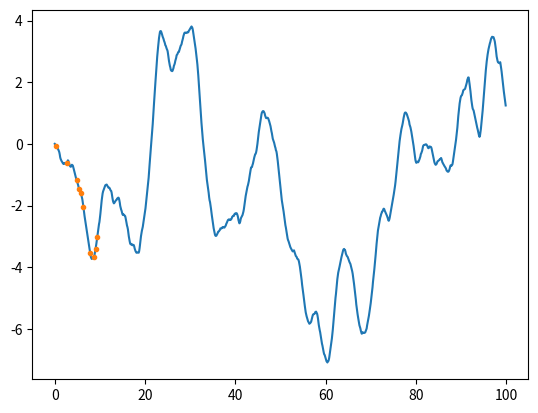

Write Python code to recreate this figure. (Note: this script raises an exception after producing the figure.)

import numpy as np
from math import pi, sin, cos, atan2
from math import *
import math
import matplotlib.pyplot as plt
import pandas as pd
from scipy.interpolate import interp1d



outTracks = pd.DataFrame(columns= ['frame','x','y','heading','c_id','clip'])

trackName = 'environment/data_sim.csv'


clip = 0

for clip in range(10):    
    print(clip)
    # number of individuals
    N=10
    
    
    # ~~~~~~~~~~~~~~~~~~~~~~~~~~~~~~~~~~~~~~~~
    # first we create a stochastic environment
    # ~~~~~~~~~~~~~~~~~~~~~~~~~~~~~~~~~~~~~~~~
    mvp = 1 # mean reversion parameter
    sig = 0.5 # noise
    dt = 1e-3 # time step
    exp_mr = math.exp(-mvp*dt)
    add_noise = sig*math.sqrt((math.exp(2*mvp*dt)-1)/(2*mvp))
    
    dx=0.1
    xspace = 100
    
    xn = int(xspace/dx)
    
    randField = np.zeros(xn)
    xvals = np.arange(0,xspace,dx)
    
    for x in range(1,xn):
        new_rand = randField[x-1]-0
        randField[x] = 0 + exp_mr*(new_rand+add_noise*np.random.normal())        
    
    sm = 25
    ma = np.ones(sm)/sm
    randField = randField*5/np.max(randField)
    randField = np.convolve(randField, ma, mode='same')
        
    
    
    plt.figure()
    plt.plot(xvals,randField)
    
    # this creates the interpolation function
    f_interp = interp1d(xvals, randField, kind='cubic')
    

    # ~~~~~~~~~~~~~~~~~~~~~~~~~~~~~~~~~~~~~~~~
    # put all individuals on the trail
    # ~~~~~~~~~~~~~~~~~~~~~~~~~~~~~~~~~~~~~~~~
    xpos = np.random.uniform(0,10,N)
    ypos = np.zeros_like(xpos)
    heading = np.zeros_like(xpos)
    for i in range(N):
        ypos[i] = f_interp(xpos[i])
        
    plt.plot(xpos,ypos,'.')
    
    # run for this many time steps
    TIMESTEPS = 5000
    
    def getHeading(i):
        # function to calculate the landscape heading
        dy = -ypos[i] + f_interp(xpos[i])
        dx = 0.05
        angle = atan2(dy,dx)
        return math.atan2(math.sin(angle),math.cos(angle))
     
    
    speed=1
    
    
    # simulate individual movement
    for t in range(TIMESTEPS):
    
        for i in range(N):
            new_angle = getHeading(i)
            heading[i] =math.atan2(math.sin(new_angle),math.cos(new_angle))

        xpos = xpos + dt*speed*np.cos(heading)
        ypos = ypos + dt*speed*np.sin(heading)
        
    #=====plot if necessary ========================================================
#        if (t% 5)==0:
#            if np.min(xpos)<20:
#                  ##plot the positions of all individuals
#                plt.clf()
#                plt.plot(xpos, ypos,'k.')
#                 
#                plt.xlim([0,20])
#                plt.ylim([-6,6])
#                plt.axes().set_aspect('equal')
#                plt.draw()
#                plt.pause(0.01)
#    #==============================================================================
        
        outTime = np.full(N,t,dtype='int64')
        clipper = np.full(N,clip,dtype='int64')
        outID = np.arange(0,N)
        outputInd = (xpos>10) & (xpos<100)
        newcpos = pd.DataFrame(np.column_stack((outTime[outputInd],xpos[outputInd],ypos[outputInd],heading[outputInd],outID[outputInd],clipper[outputInd])), columns= ['frame','x','y','heading','c_id','clip'])  
        outTracks = outTracks.append(newcpos,ignore_index=True )
    

outTracks.to_csv(trackName, index=False)    
